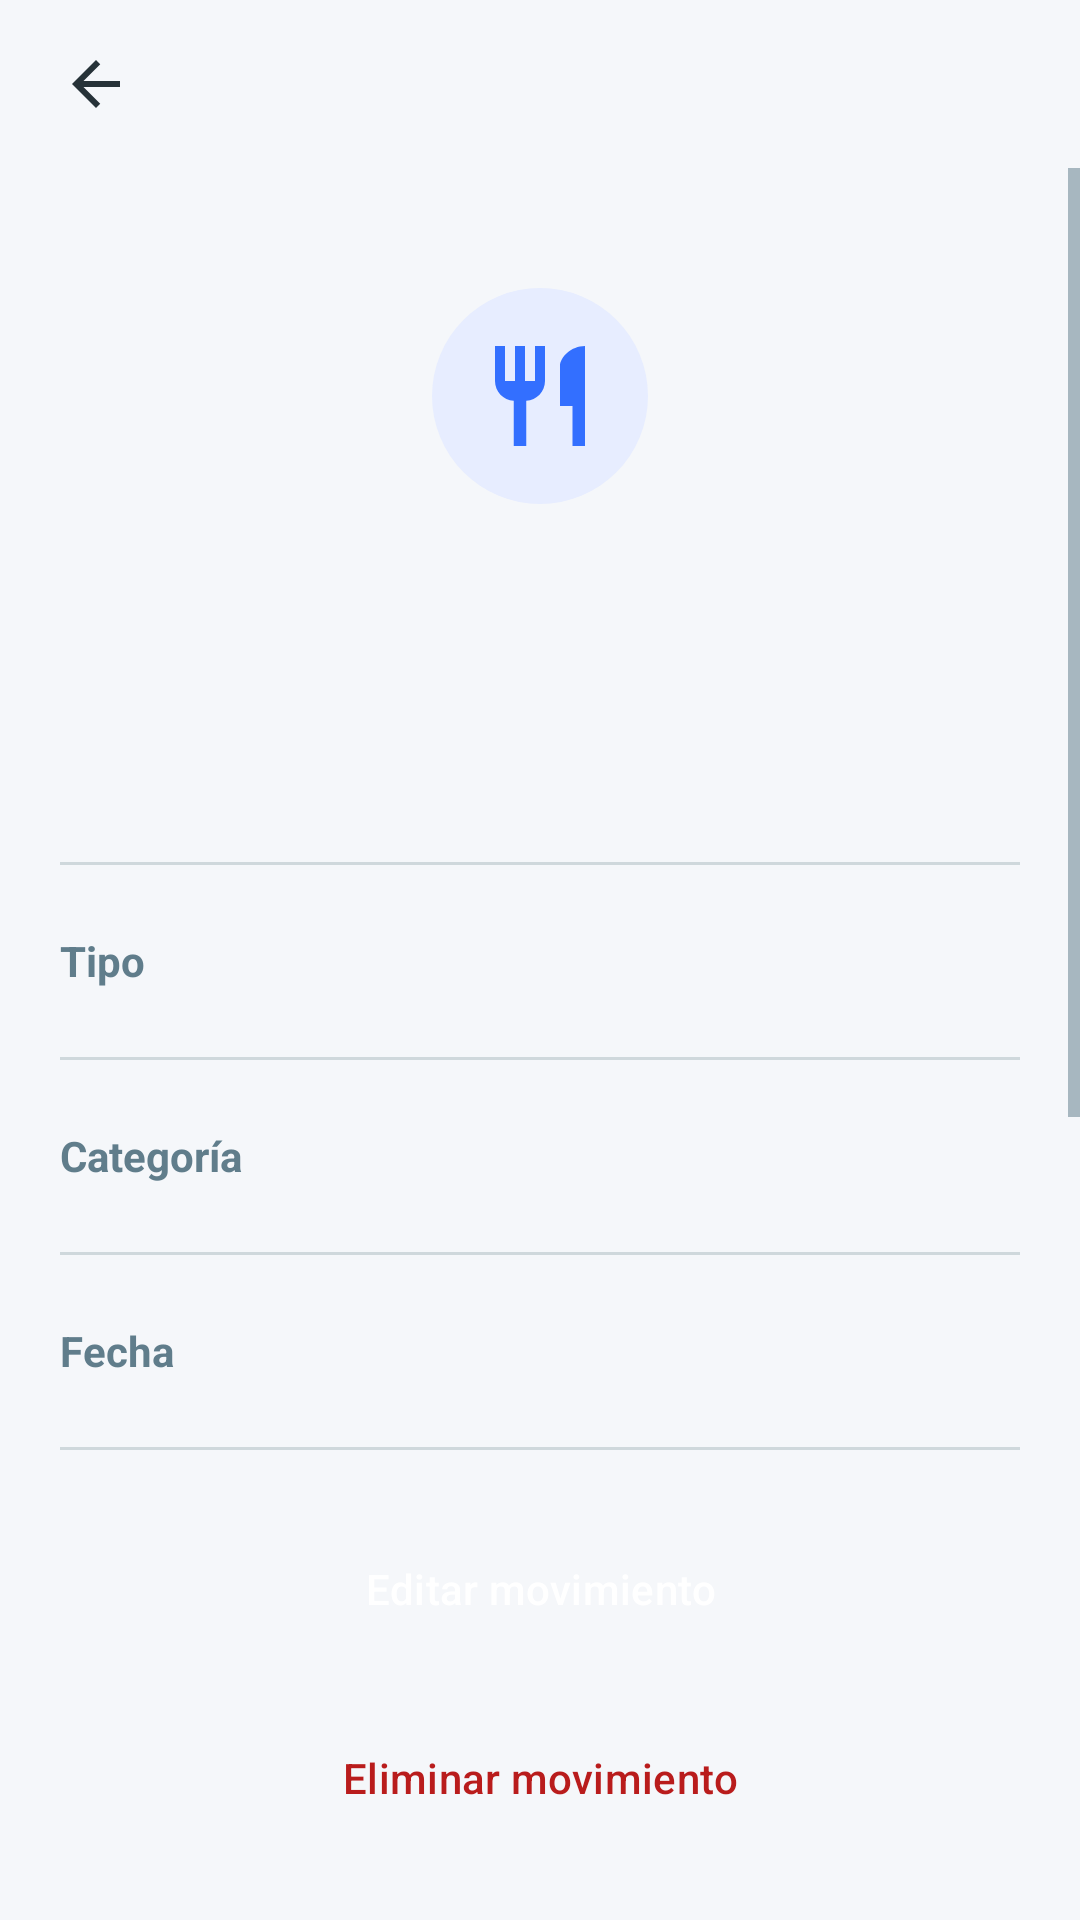

Produce the Android XML layout that renders to this screen, including the resource entries it uses.
<!-- AndroidManifest.xml: application theme Theme.SmartCash -->
<!-- res/layout/activity_detalle_movimiento.xml -->
<?xml version="1.0" encoding="utf-8"?>
<LinearLayout
    xmlns:android="http://schemas.android.com/apk/res/android"
    xmlns:tools="http://schemas.android.com/tools"
    android:id="@+id/main"
    android:layout_width="match_parent"
    android:layout_height="match_parent"
    android:background="@color/smartcash_fondo"
    android:orientation="vertical"
    tools:context=".DetalleMovimientoActivity">

    
    <include layout="@layout/view_barra_superior" />

    
    <ScrollView
        android:layout_width="match_parent"
        android:layout_height="0dp"
        android:layout_weight="1"
        android:fillViewport="true">

        <LinearLayout
            android:layout_width="match_parent"
            android:layout_height="wrap_content"
            android:orientation="vertical"
            android:padding="20dp">

            
            <LinearLayout
                android:layout_width="match_parent"
                android:layout_height="wrap_content"
                android:gravity="center"
                android:orientation="vertical"
                android:paddingTop="20dp"
                android:paddingBottom="28dp">

                
                <ImageView
                    android:id="@+id/imgDetalleCategoria"
                    android:layout_width="72dp"
                    android:layout_height="72dp"
                    android:background="@drawable/bg_icono"
                    android:contentDescription="@string/detalle_icono"
                    android:padding="16dp"
                    android:src="@drawable/ic_comida" />

                
                <TextView
                    android:id="@+id/txtDetalleNombre"
                    style="@style/Estilo.Subtitulo"
                    android:layout_width="match_parent"
                    android:layout_height="wrap_content"
                    android:layout_marginTop="16dp"
                    android:gravity="center"
                    tools:text="Supermercado" />

                
                <TextView
                    android:id="@+id/txtDetalleMonto"
                    style="@style/Estilo.Saldo"
                    android:layout_width="match_parent"
                    android:layout_height="wrap_content"
                    android:layout_marginTop="8dp"
                    android:gravity="center"
                    android:textColor="@color/smartcash_gasto"
                    tools:text="-₡45 000" />

            </LinearLayout>

            
            <View
                android:layout_width="match_parent"
                android:layout_height="1dp"
                android:background="@color/smartcash_divisor" />

            
            <LinearLayout
                android:layout_width="match_parent"
                android:layout_height="64dp"
                android:gravity="center_vertical"
                android:orientation="horizontal">

                <TextView
                    style="@style/Estilo.Secundario"
                    android:layout_width="0dp"
                    android:layout_height="wrap_content"
                    android:layout_weight="1"
                    android:text="@string/detalle_tipo" />

                <TextView
                    android:id="@+id/txtDetalleTipo"
                    style="@style/Estilo.Cuerpo"
                    android:layout_width="wrap_content"
                    android:layout_height="wrap_content"
                    tools:text="Gasto" />

            </LinearLayout>

            <View
                android:layout_width="match_parent"
                android:layout_height="1dp"
                android:background="@color/smartcash_divisor" />

            
            <LinearLayout
                android:layout_width="match_parent"
                android:layout_height="64dp"
                android:gravity="center_vertical"
                android:orientation="horizontal">

                <TextView
                    style="@style/Estilo.Secundario"
                    android:layout_width="0dp"
                    android:layout_height="wrap_content"
                    android:layout_weight="1"
                    android:text="@string/detalle_categoria" />

                <TextView
                    android:id="@+id/txtDetalleCategoria"
                    style="@style/Estilo.Cuerpo"
                    android:layout_width="wrap_content"
                    android:layout_height="wrap_content"
                    tools:text="Comida" />

            </LinearLayout>

            <View
                android:layout_width="match_parent"
                android:layout_height="1dp"
                android:background="@color/smartcash_divisor" />

            
            <LinearLayout
                android:layout_width="match_parent"
                android:layout_height="64dp"
                android:gravity="center_vertical"
                android:orientation="horizontal">

                <TextView
                    style="@style/Estilo.Secundario"
                    android:layout_width="0dp"
                    android:layout_height="wrap_content"
                    android:layout_weight="1"
                    android:text="@string/detalle_fecha" />

                <TextView
                    android:id="@+id/txtDetalleFecha"
                    style="@style/Estilo.Cuerpo"
                    android:layout_width="wrap_content"
                    android:layout_height="wrap_content"
                    tools:text="11/10/2026" />

            </LinearLayout>

            <View
                android:layout_width="match_parent"
                android:layout_height="1dp"
                android:background="@color/smartcash_divisor" />

            
            <LinearLayout
                android:layout_width="match_parent"
                android:layout_height="wrap_content"
                android:minHeight="80dp"
                android:gravity="center_vertical"
                android:orientation="horizontal"
                android:paddingTop="16dp"
                android:paddingBottom="16dp">

                <TextView
                    style="@style/Estilo.Secundario"
                    android:layout_width="80dp"
                    android:layout_height="wrap_content"
                    android:text="@string/detalle_nota" />

                <TextView
                    android:id="@+id/txtDetalleNota"
                    style="@style/Estilo.Cuerpo"
                    android:layout_width="0dp"
                    android:layout_height="wrap_content"
                    android:layout_weight="1"
                    android:gravity="end"
                    tools:text="Compra de supermercado" />

            </LinearLayout>

            <View
                android:layout_width="match_parent"
                android:layout_height="1dp"
                android:background="@color/smartcash_divisor" />

            
            <LinearLayout
                android:layout_width="match_parent"
                android:layout_height="wrap_content"
                android:orientation="vertical"
                android:paddingTop="16dp"
                android:paddingBottom="16dp">

                <TextView
                    style="@style/Estilo.Secundario"
                    android:layout_width="match_parent"
                    android:layout_height="wrap_content"
                    android:text="Comprobante fotográfico"
                    android:layout_marginBottom="16dp"/>

                
                <LinearLayout
                    android:id="@+id/layoutComprobanteImagen"
                    android:layout_width="match_parent"
                    android:layout_height="wrap_content"
                    android:orientation="vertical"
                    android:visibility="gone"
                    tools:visibility="visible">

                    <ImageView
                        android:id="@+id/imgComprobanteMiniatura"
                        android:layout_width="match_parent"
                        android:layout_height="200dp"
                        android:scaleType="centerCrop"
                        android:contentDescription="Miniatura del comprobante"
                        android:background="@color/smartcash_divisor"/>

                    <Button
                        android:id="@+id/btnVerComprobante"
                        style="@style/Widget.MaterialComponents.Button.TextButton"
                        android:layout_width="match_parent"
                        android:layout_height="wrap_content"
                        android:text="Ver comprobante" />
                </LinearLayout>

                
                <TextView
                    android:id="@+id/txtSinComprobante"
                    style="@style/Estilo.Cuerpo"
                    android:layout_width="match_parent"
                    android:layout_height="wrap_content"
                    android:text="Sin comprobante"
                    android:gravity="center"
                    android:padding="24dp"
                    android:drawableTop="@drawable/ic_comprobante"
                    android:drawablePadding="8dp"
                    android:visibility="gone"
                    tools:visibility="visible"/>

            </LinearLayout>

        </LinearLayout>

    </ScrollView>

    
    <LinearLayout
        android:layout_width="match_parent"
        android:layout_height="wrap_content"
        android:orientation="vertical"
        android:paddingStart="20dp"
        android:paddingEnd="20dp"
        android:paddingTop="12dp"
        android:paddingBottom="20dp">

        
        <Button
            android:id="@+id/btnEditarMovimiento"
            style="@style/Estilo.Boton.Primario"
            android:layout_width="match_parent"
            android:layout_height="55dp"
            android:text="@string/detalle_editar" />

        
        <Button
            android:id="@+id/btnEliminarMovimiento"
            style="@style/Estilo.Boton.Peligro"
            android:layout_width="match_parent"
            android:layout_height="55dp"
            android:layout_marginTop="8dp"
            android:text="@string/detalle_eliminar" />

    </LinearLayout>

</LinearLayout>
<!-- res/layout/view_barra_superior.xml (included above) -->
<?xml version="1.0" encoding="utf-8"?>
<LinearLayout xmlns:android="http://schemas.android.com/apk/res/android"
    android:layout_width="match_parent"
    android:layout_height="56dp"
    android:gravity="center_vertical"
    android:orientation="horizontal"
    android:paddingStart="8dp"
    android:paddingEnd="16dp">

    <ImageButton
        android:id="@+id/btnAtras"
        android:layout_width="48dp"
        android:layout_height="48dp"
        android:background="@android:color/transparent"
        android:contentDescription="@string/barra_volver"
        android:src="@drawable/ic_flecha_atras" />

    <TextView
        android:id="@+id/txtTituloBarra"
        style="@style/Estilo.Subtitulo"
        android:layout_width="wrap_content"
        android:layout_height="wrap_content"
        android:layout_marginStart="8dp" />

</LinearLayout>
<!-- resources referenced by this layout -->
<resources>
  <color name="smartcash_divisor">#CFD8DC</color>
  <color name="smartcash_fondo">#F5F7FA</color>
  <color name="smartcash_gasto">#B91C1C</color>
  <!-- drawable bg_icono (drawable) -->
  <?xml version="1.0" encoding="utf-8"?>
  <shape xmlns:android="http://schemas.android.com/apk/res/android" android:shape="oval">
      <solid android:color="@color/smartcash_primario_fondo" />
  </shape>
  <!-- drawable ic_comida (drawable) -->
  <vector xmlns:android="http://schemas.android.com/apk/res/android"
      android:width="24dp"
      android:height="24dp"
      android:viewportWidth="24"
      android:viewportHeight="24">
      <path
          android:fillColor="@color/smartcash_primario"
          android:pathData="M11,9H9V2H7v7H5V2H3v7c0,2.12 1.66,3.84 3.75,3.97V22h2.5v-9.03C11.34,12.84 13,11.12 13,9V2h-2V9zM16,6v8h2.5v8H21V2C18.24,2 16,4.24 16,6z" />
  </vector>
  <!-- drawable ic_flecha_atras (drawable) -->
  <vector xmlns:android="http://schemas.android.com/apk/res/android"
      android:width="24dp"
      android:height="24dp"
      android:viewportWidth="24"
      android:viewportHeight="24">
      <path
          android:fillColor="@color/smartcash_texto_principal"
          android:pathData="M20,11H7.83l5.59,-5.59L12,4l-8,8 8,8 1.41,-1.41L7.83,13H20v-2z" />
  </vector>
  <string name="barra_volver">Volver</string>
  <string name="detalle_categoria">Categoría</string>
  <string name="detalle_editar">Editar movimiento</string>
  <string name="detalle_eliminar">Eliminar movimiento</string>
  <string name="detalle_fecha">Fecha</string>
  <string name="detalle_icono">Icono de la categoría</string>
  <string name="detalle_nota">Nota</string>
  <string name="detalle_tipo">Tipo</string>
  <style name="Estilo.Boton.Peligro" parent="Widget.Material3.Button.OutlinedButton">
          <item name="android:textColor">@color/smartcash_gasto</item>
          <item name="strokeColor">@color/smartcash_gasto</item>
      </style>
  <style name="Estilo.Boton.Primario" parent="Widget.Material3.Button">
          <item name="android:backgroundTint">@color/smartcash_primario</item>
          <item name="android:textColor">@color/white</item>
      </style>
  <style name="Estilo.Cuerpo">
          <item name="android:textSize">16sp</item>
          <item name="android:textColor">@color/smartcash_texto_principal</item>
      </style>
  <style name="Estilo.Saldo">
          <item name="android:textSize">32sp</item>
          <item name="android:textStyle">bold</item>
          <item name="android:textColor">@color/smartcash_texto_principal</item>
      </style>
  <style name="Estilo.Secundario">
          <item name="android:textSize">14sp</item>
          <item name="android:textColor">@color/smartcash_texto_secundario</item>
      </style>
  <style name="Estilo.Subtitulo">
          <item name="android:textSize">18sp</item>
          <item name="android:textStyle">bold</item>
          <item name="android:textColor">@color/smartcash_texto_principal</item>
      </style>
  <style name="Theme.SmartCash" parent="Base.Theme.SmartCash" />
  <color name="smartcash_primario_fondo">#E7EDFF</color>
  <color name="smartcash_primario">#336FFF</color>
  <color name="smartcash_texto_principal">#263238</color>
  <color name="white">#FFFFFFFF</color>
  <color name="smartcash_texto_secundario">#607D8B</color>
  <color name="smartcash_superficie">#FFFFFF</color>
  <color name="smartcash_pista">#90A4AE</color>
</resources>
